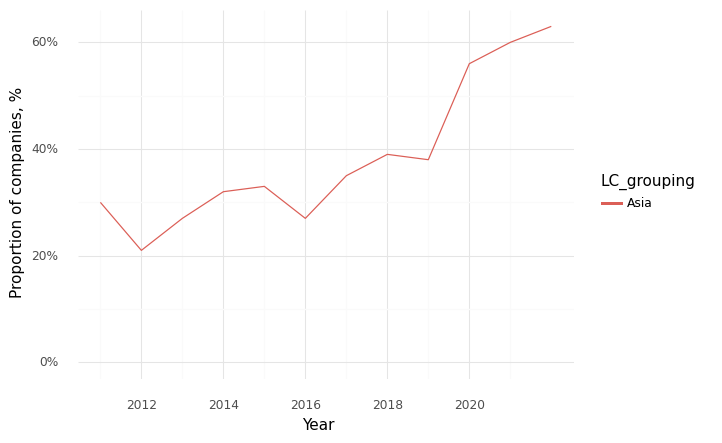

Values plotted in this chart, from the file beside it:
, Year, LC_grouping, Climate, Health, Intersection
0, 2011, Asia, 0.84, 0.83, 0.3
1, 2012, Asia, 0.81, 0.83, 0.21
2, 2013, Asia, 0.8, 0.84, 0.27
3, 2014, Asia, 0.86, 0.84, 0.32
4, 2015, Asia, 0.82, 0.84, 0.33
5, 2016, Asia, 0.82, 0.82, 0.27
6, 2017, Asia, 0.81, 0.84, 0.35
7, 2018, Asia, 0.82, 0.85, 0.39
8, 2019, Asia, 0.81, 0.84, 0.38
9, 2020, Asia, 0.88, 0.89, 0.56
10, 2021, Asia, 0.86, 0.88, 0.6
11, 2022, Asia, 0.87, 0.88, 0.63
